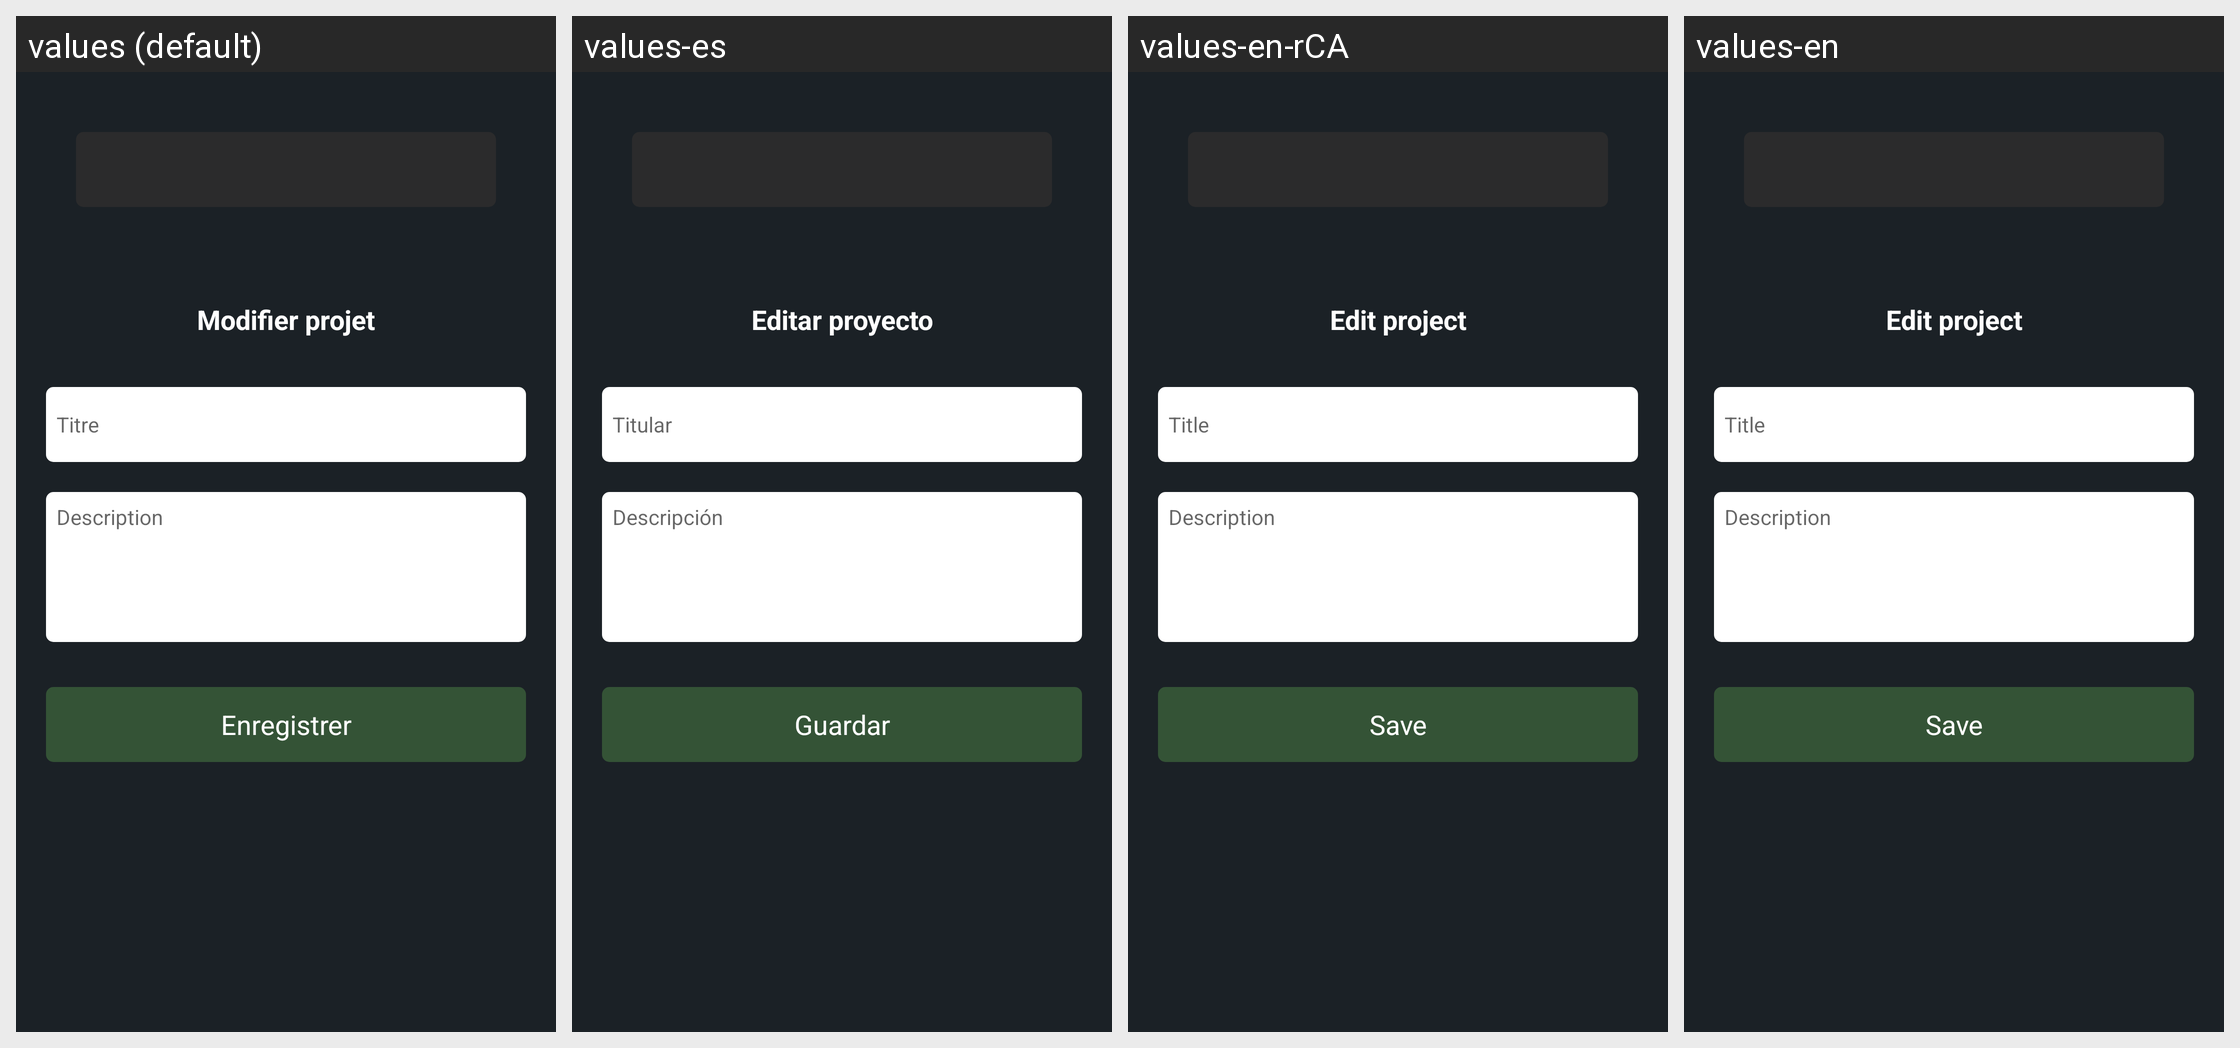

The Android screen above is rendered under several locales of the same app. Produce the string resources it draws, with the default and per-locale values.
Android screen res/layout/fragment_projet_modifier.xml rendered under 4 locales, left to right: values (default), values-es, values-en-rCA, values-en. Device: Nexus 5 (rendered at 1080×1920; each locale shown at half size, 540×960, under a caption strip naming it); theme AppTheme.
Strings drawn on this screen, with the default value and each locale's value (text and hints the layout hard-codes, and strings that could not be matched under every locale, appear in the picture but are not listed):

modifier_projet
  values: Modifier projet
  values-es: Editar proyecto
  values-en-rCA: Edit project
  values-en: Edit project

titre
  values: Titre
  values-es: Titular
  values-en-rCA: Title
  values-en: Title

description
  values: Description
  values-es: Descripción
  values-en-rCA: Description
  values-en: Description

enregistrer
  values: Enregistrer
  values-es: Guardar
  values-en-rCA: Save
  values-en: Save
